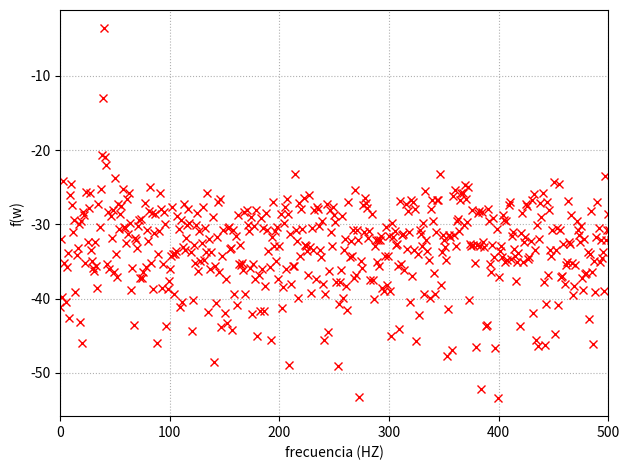

The matplotlib source for this figure:
import numpy as np
import matplotlib.pyplot as plt
from numpy.fft import fft
from scipy import signal
from scipy.fft import fft, fftshift


N=1000
fs=N
deltaf=fs/N
a_0=np.sqrt(2)
snr_db=1

#---------------------------------------------
# rea_blakman=np.zeros(200)

# for j in np.arange(200):
#     omega_0=fs/4
    
#     fr=np.random.uniform(-2,2)
#     omega_1=omega_0+fr*deltaf
#     rea_blakman[j]=omega_1
#---------------------------------------------
# rea_rectangular=np.zeros(200)

# for j in np.arange(200):
#     omega_0=fs/4
    
#     fr=np.random.uniform(-2,2)
#     omega_1=omega_0+fr*deltaf
#     rea_rectangular[j]=omega_1

#---------------------------------------------
# rea_flattop=np.zeros(200)
# for j in np.arange(200):
#     omega_0=fs/4
    
#     fr=np.random.uniform(-2,2)
#     omega_1=omega_0+fr*deltaf
#     rea_flattop[j]=omega_1
#---------------------------------------------
# rea_kaiser=np.zeros(200)
# for j in np.arange(200):
#      omega_0=fs/4
#      fr=np.random.uniform(-2,2)
#      omega_1=omega_0+fr*deltaf
#      rea_kaiser[j]=omega_1   

#matrix = np.array([rea_flattop, rea_blakman,rea_kaiser,rea_rectangular])



omega_0=fs/4    
fr=np.random.uniform(-2,2)
fr=0
omega_1=omega_0+fr*2*deltaf

dev_estandar=np.sqrt(10**(-(snr_db-10*np.log10(((a_0)**2)/2))/10))


n=np.arange(0,N/fs,1/fs )

s_1=a_0*np.sin(omega_1*n)

ruido=np.random.normal(0,dev_estandar,N)

x_1=s_1+ruido
#señal modificada = señal + ruido

#sin fr, snr chequear, y ventaneado rectangular con un solo fr chaquear

ffsen=(1/N)*np.fft.fft(x_1)



plt.figure(1)


plt.plot(np.arange(N)*deltaf,10*np.log10((np.abs(ffsen)**2)),linestyle='',marker='x' ,color='r',)
plt.grid(True, linestyle=':') 
plt.xlabel('frecuencia (HZ)')
plt.ylabel('f(w)')
plt.xlim(0,N/2)
#plt.axis([0,nn/2,0,10000]
plt.draw()
plt.tight_layout()


